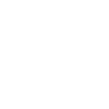
t = 0.00 s
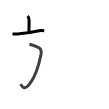
t = 2.75 s
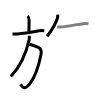
t = 5.50 s
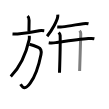
t = 8.50 s
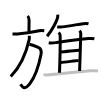
t = 11.25 s
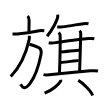
t = 14.00 s

The animated SVG that drew these frames (rendered in a browser with its animation timeline set to each time). Animation: 14 SMIL elements (animate=14); one cycle of 14.00 s.

<svg width="109px" height="109px" viewBox="0 0 px 109px" xmlns="http://www.w3.org/2000/svg" xmlns:xlink="http://www.w3.org/1999/xlink" xml:space="preserve" version="1.1"  baseProfile="full">
<path d="M27.61,16c1.13,1.13,1.48,2.5,1.48,4.16c0,4.45-0.15,7.21-0.15,11.4" style="fill:none;stroke:black;stroke-width:3;opacity:0">
  <animate attributeType="CSS" attributeName="opacity" from="0" to="1" begin="0s" dur="1s" repeatCount="Indefinite" fill="freeze" />
</path>
<path d="M12.5,33.97c1.76,0.11,3.25,0.16,5.02,0c6.61-0.59,15.36-1.97,21.63-3.27c1.64-0.34,3.35-0.2,5.1,0.02" style="fill:none;stroke:black;stroke-width:3;opacity:0">
  <animate attributeType="CSS" attributeName="opacity" from="0" to="1" begin="1s" dur="1s" repeatCount="Indefinite" fill="freeze" />
</path>
<path d="M29.4,44.25c3.04,0.77,5.97,1.89,8.83,3.16c2.48,1.1,3.42,3.83,2.77,7.09c-1.23,6.16-5.24,21.03-10.8,28.74c-4.7,6.51-6.95,5.26-9.67,1.02" style="fill:none;stroke:black;stroke-width:3;opacity:0">
  <animate attributeType="CSS" attributeName="opacity" from="0" to="1" begin="2s" dur="1s" repeatCount="Indefinite" fill="freeze" />
</path>
<path d="M29.3,35.75c0.05,0.96,0.2,2.5-0.11,3.85c-2.44,10.9-7.44,25.65-18.44,36.9" style="fill:none;stroke:black;stroke-width:3;opacity:0">
  <animate attributeType="CSS" attributeName="opacity" from="0" to="1" begin="3s" dur="1s" repeatCount="Indefinite" fill="freeze" />
</path>
<path d="M57.77,14.64c0.03,0.53,0.06,1.37-0.06,2.14c-0.67,4.15-5.53,13.37-10.58,19.45" style="fill:none;stroke:black;stroke-width:3;opacity:0">
  <animate attributeType="CSS" attributeName="opacity" from="0" to="1" begin="4s" dur="1s" repeatCount="Indefinite" fill="freeze" />
</path>
<path d="M57.25,27c1.7,0.12,3.34,0.08,5.03-0.13c7.36-0.92,15.41-2.44,20.99-3.22c1.92-0.27,3.38-0.34,5.23,0.11" style="fill:none;stroke:black;stroke-width:3;opacity:0">
  <animate attributeType="CSS" attributeName="opacity" from="0" to="1" begin="5s" dur="1s" repeatCount="Indefinite" fill="freeze" />
</path>
<path d="M48.71,42.71c2.42,0.42,4.84,0.22,7.04-0.09c7.77-1.1,23.98-3.49,32.5-4.04c2.02-0.13,4.11-0.29,6.11,0.13" style="fill:none;stroke:black;stroke-width:3;opacity:0">
  <animate attributeType="CSS" attributeName="opacity" from="0" to="1" begin="6s" dur="1s" repeatCount="Indefinite" fill="freeze" />
</path>
<path d="M58.68,32.52c0.84,0.84,1.46,2.18,1.48,2.95c0.1,4.03-0.5,32.51-0.66,37.22" style="fill:none;stroke:black;stroke-width:3;opacity:0">
  <animate attributeType="CSS" attributeName="opacity" from="0" to="1" begin="7s" dur="1s" repeatCount="Indefinite" fill="freeze" />
</path>
<path d="M79.54,30.75c0.79,0.79,1.23,2.18,1.23,2.95c0,2.67-1,32.52-1.16,37.23" style="fill:none;stroke:black;stroke-width:3;opacity:0">
  <animate attributeType="CSS" attributeName="opacity" from="0" to="1" begin="8s" dur="1s" repeatCount="Indefinite" fill="freeze" />
</path>
<path d="M61.09,51.95c3.02-0.19,15.16-1.64,17.99-1.82" style="fill:none;stroke:black;stroke-width:3;opacity:0">
  <animate attributeType="CSS" attributeName="opacity" from="0" to="1" begin="9s" dur="1s" repeatCount="Indefinite" fill="freeze" />
</path>
<path d="M60.78,62.51c4.34-0.38,13.9-1.7,17.86-2.07" style="fill:none;stroke:black;stroke-width:3;opacity:0">
  <animate attributeType="CSS" attributeName="opacity" from="0" to="1" begin="10s" dur="1s" repeatCount="Indefinite" fill="freeze" />
</path>
<path d="M43.49,74.6c2.76,0.52,5.66,0.28,8.26-0.01c8.74-0.96,27.28-2.81,38.75-3.75c2.58-0.21,4.96-0.42,7.5,0.12" style="fill:none;stroke:black;stroke-width:3;opacity:0">
  <animate attributeType="CSS" attributeName="opacity" from="0" to="1" begin="11s" dur="1s" repeatCount="Indefinite" fill="freeze" />
</path>
<path d="M60.73,79.77c0.11,0.66,0,1.26-0.35,1.79c-1.61,2.87-7.66,8.27-15.76,11.65" style="fill:none;stroke:black;stroke-width:3;opacity:0">
  <animate attributeType="CSS" attributeName="opacity" from="0" to="1" begin="12s" dur="1s" repeatCount="Indefinite" fill="freeze" />
</path>
<path d="M78.28,80.41c5.07,2.67,13.1,10.97,14.37,15.11" style="fill:none;stroke:black;stroke-width:3;opacity:0">
  <animate attributeType="CSS" attributeName="opacity" from="0" to="1" begin="13s" dur="1s" repeatCount="Indefinite" fill="freeze" />
</path>
</svg>
